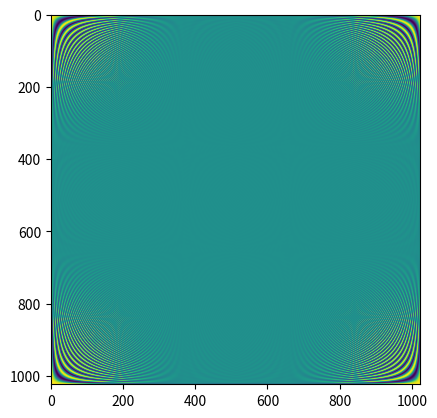

Write Python code to recreate this figure.
import numpy as np
import matplotlib.pyplot as plt

# this code equal the faster version in the DFT matrix matlab file
n = 1024
w = np.exp(-1j*2*np.pi/n)

J, K = np.meshgrid(np.arange(n), np.arange(n))
DFT = np.power(w, J*K)
DFT = np.real(DFT)

plt.imshow(DFT)
plt.show()
